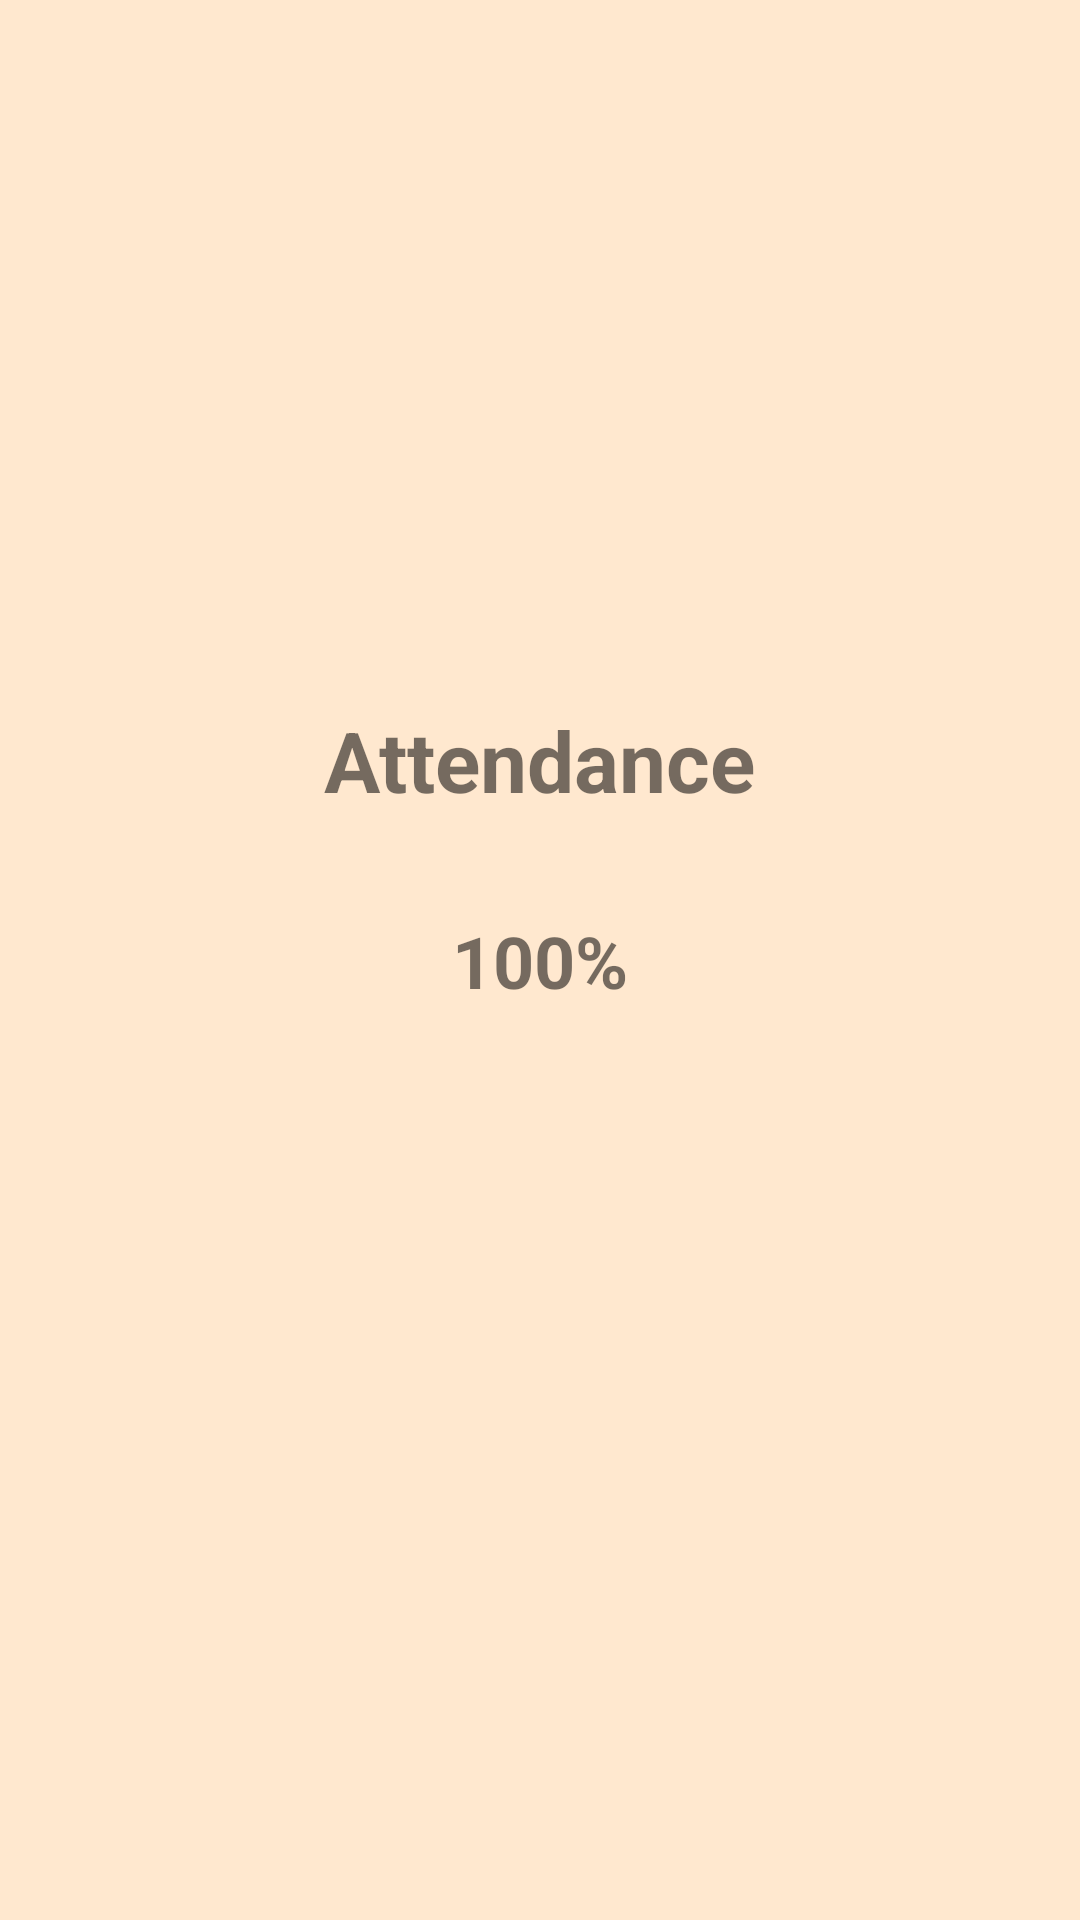

This screen was rendered from an Android layout file. Write that file and the resources it references.
<!-- AndroidManifest.xml: application theme Theme.DPSLive -->
<!-- res/layout/fragment_attendance.xml -->
<?xml version="1.0" encoding="utf-8"?>
<androidx.constraintlayout.widget.ConstraintLayout xmlns:android="http://schemas.android.com/apk/res/android"
    xmlns:app="http://schemas.android.com/apk/res-auto"
    xmlns:tools="http://schemas.android.com/tools"
    android:layout_width="match_parent"
    android:layout_height="match_parent"
    tools:context=".ui.fragments.AttendanceFragment">

    <TextView
        android:id="@+id/attendanceTV"
        android:layout_width="wrap_content"
        android:layout_height="wrap_content"
        android:text="100%"
        android:textSize="24sp"
        android:textStyle="bold"
        app:layout_constraintBottom_toBottomOf="parent"
        app:layout_constraintEnd_toEndOf="parent"
        app:layout_constraintStart_toStartOf="parent"
        app:layout_constraintTop_toTopOf="parent" />

    <TextView
        android:layout_width="wrap_content"
        android:layout_height="wrap_content"
        android:layout_marginBottom="32dp"
        android:text="Attendance"
        android:textSize="28sp"
        android:textStyle="bold"
        app:layout_constraintBottom_toTopOf="@+id/attendanceTV"
        app:layout_constraintEnd_toEndOf="parent"
        app:layout_constraintStart_toStartOf="parent" />
</androidx.constraintlayout.widget.ConstraintLayout>
<!-- resources referenced by this layout -->
<resources>
  <style name="Theme.DPSLive" parent="Theme.MaterialComponents.Light.NoActionBar">
          <item name="colorPrimary">@color/orange</item>
          <item name="colorPrimaryDark">@color/orangePlus</item>
          <item name="colorAccent">@color/white</item>
          <item name="android:textColorPrimary">@color/black</item>
          <item name="android:windowBackground">@color/liteBg</item>
  
          
          <item name="android:forceDarkAllowed" tools:targetApi="q">false</item>
  
          
          <item name="android:windowTranslucentNavigation">true</item>
      </style>
  <color name="orange">#FF7844</color>
  <color name="orangePlus">#FF6930</color>
  <color name="white">#FFFFFFFF</color>
  <color name="black">#FF000000</color>
  <color name="liteBg">#FFE8CF</color>
</resources>
